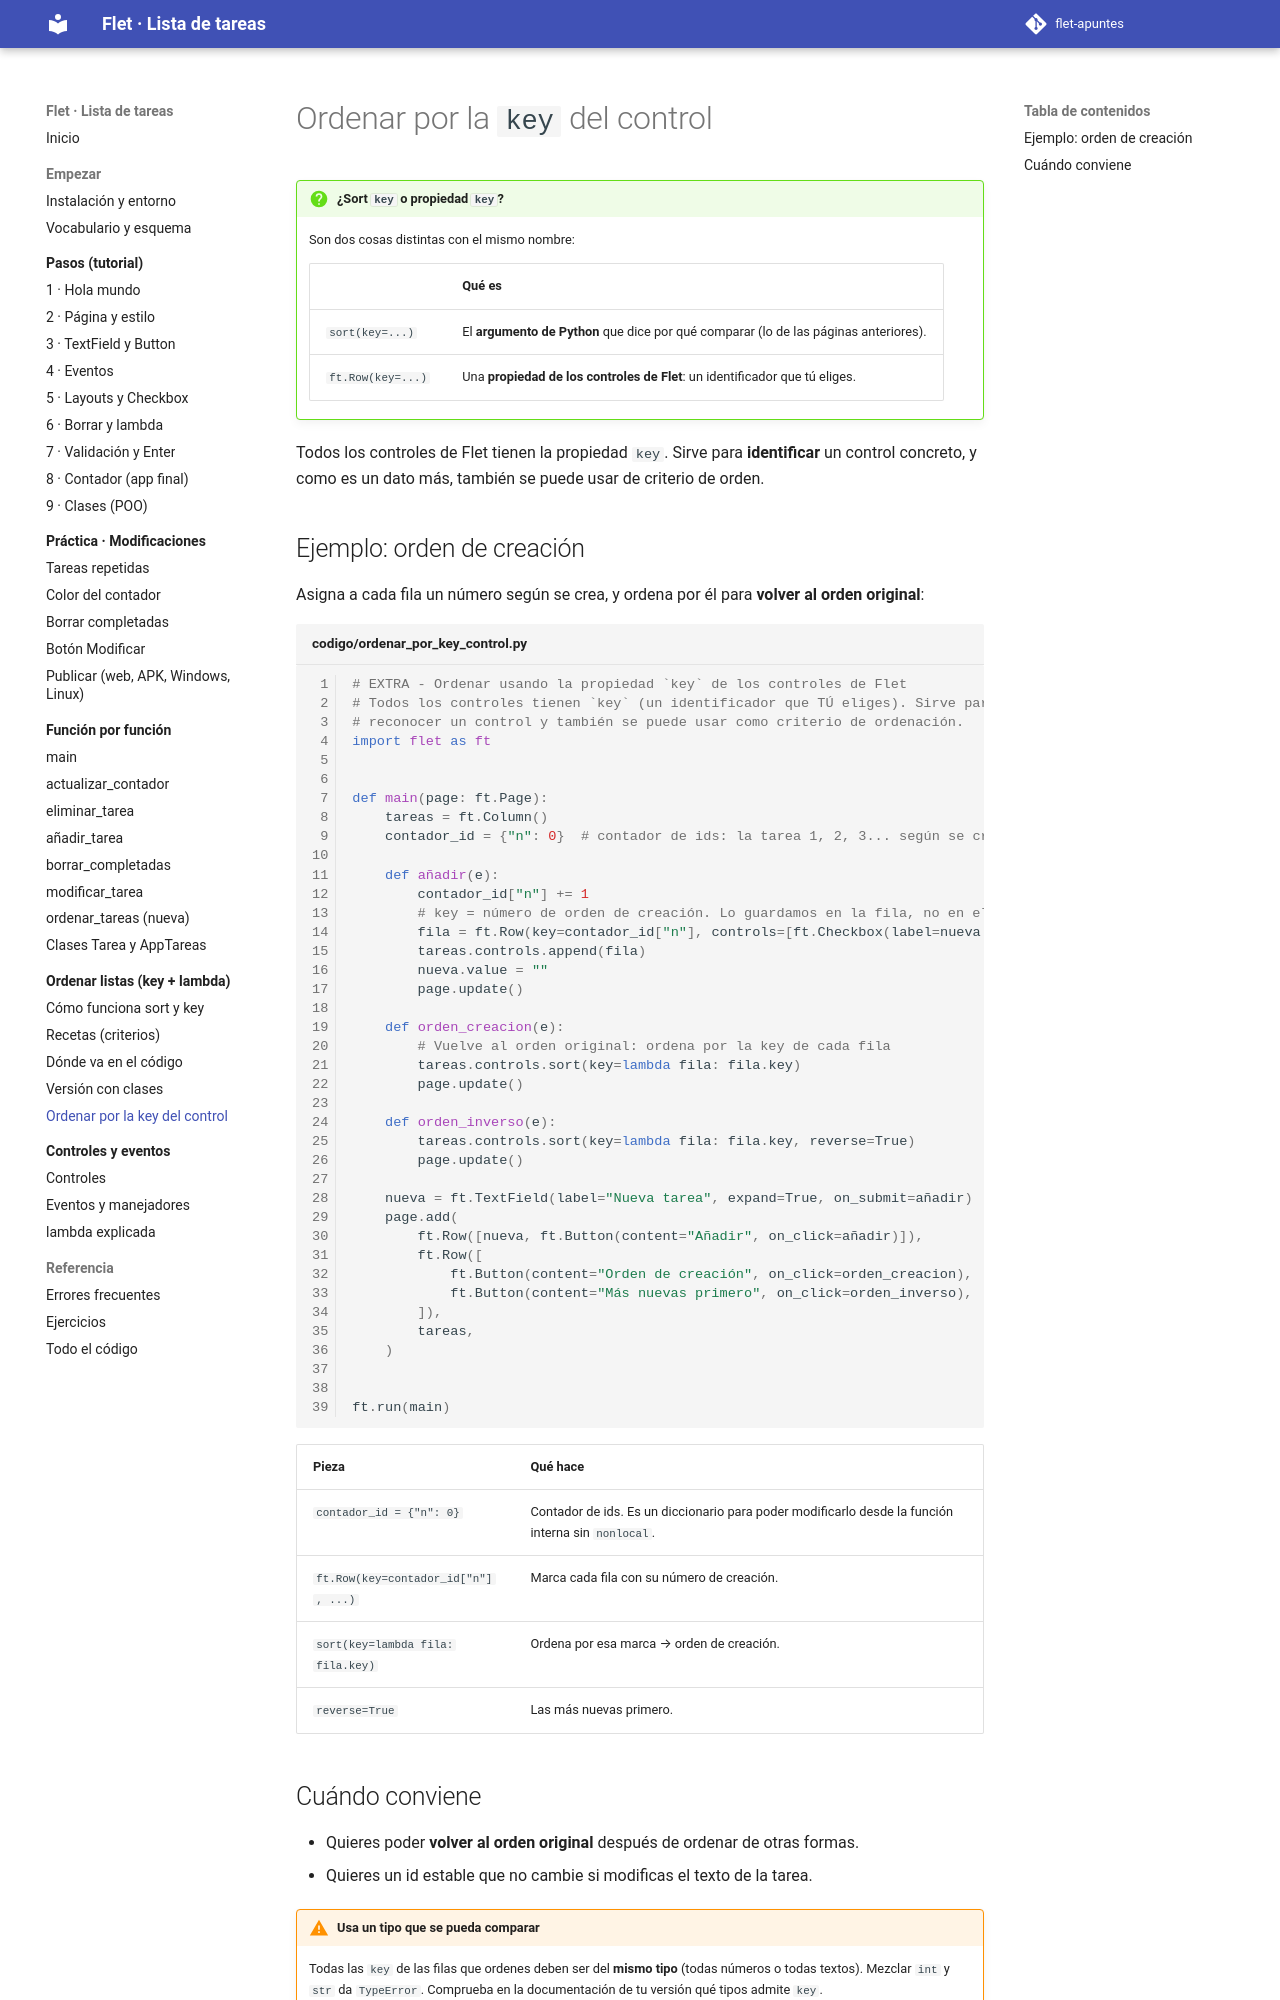

repository: xaviiberna/flet-apuntes · page: ordenar/key-control/index.html · generator: mkdocs

# Ordenar por la `key` del control

!!! question "¿Sort `key` o propiedad `key`?"
    Son dos cosas distintas con el mismo nombre:

    | | Qué es |
    |---|---|
    | `sort(key=...)` | El **argumento de Python** que dice por qué comparar (lo de las páginas anteriores). |
    | `ft.Row(key=...)` | Una **propiedad de los controles de Flet**: un identificador que tú eliges. |

Todos los controles de Flet tienen la propiedad `key`. Sirve para **identificar** un control concreto, y como es un dato más, también se puede usar de criterio de orden.

## Ejemplo: orden de creación

Asigna a cada fila un número según se crea, y ordena por él para **volver al orden original**:

```python linenums="1" title="codigo/ordenar_por_key_control.py"
--8<-- "codigo/ordenar_por_key_control.py"
```

| Pieza | Qué hace |
|---|---|
| `contador_id = {"n": 0}` | Contador de ids. Es un diccionario para poder modificarlo desde la función interna sin `nonlocal`. |
| `ft.Row(key=contador_id["n"], ...)` | Marca cada fila con su número de creación. |
| `sort(key=lambda fila: fila.key)` | Ordena por esa marca → orden de creación. |
| `reverse=True` | Las más nuevas primero. |
